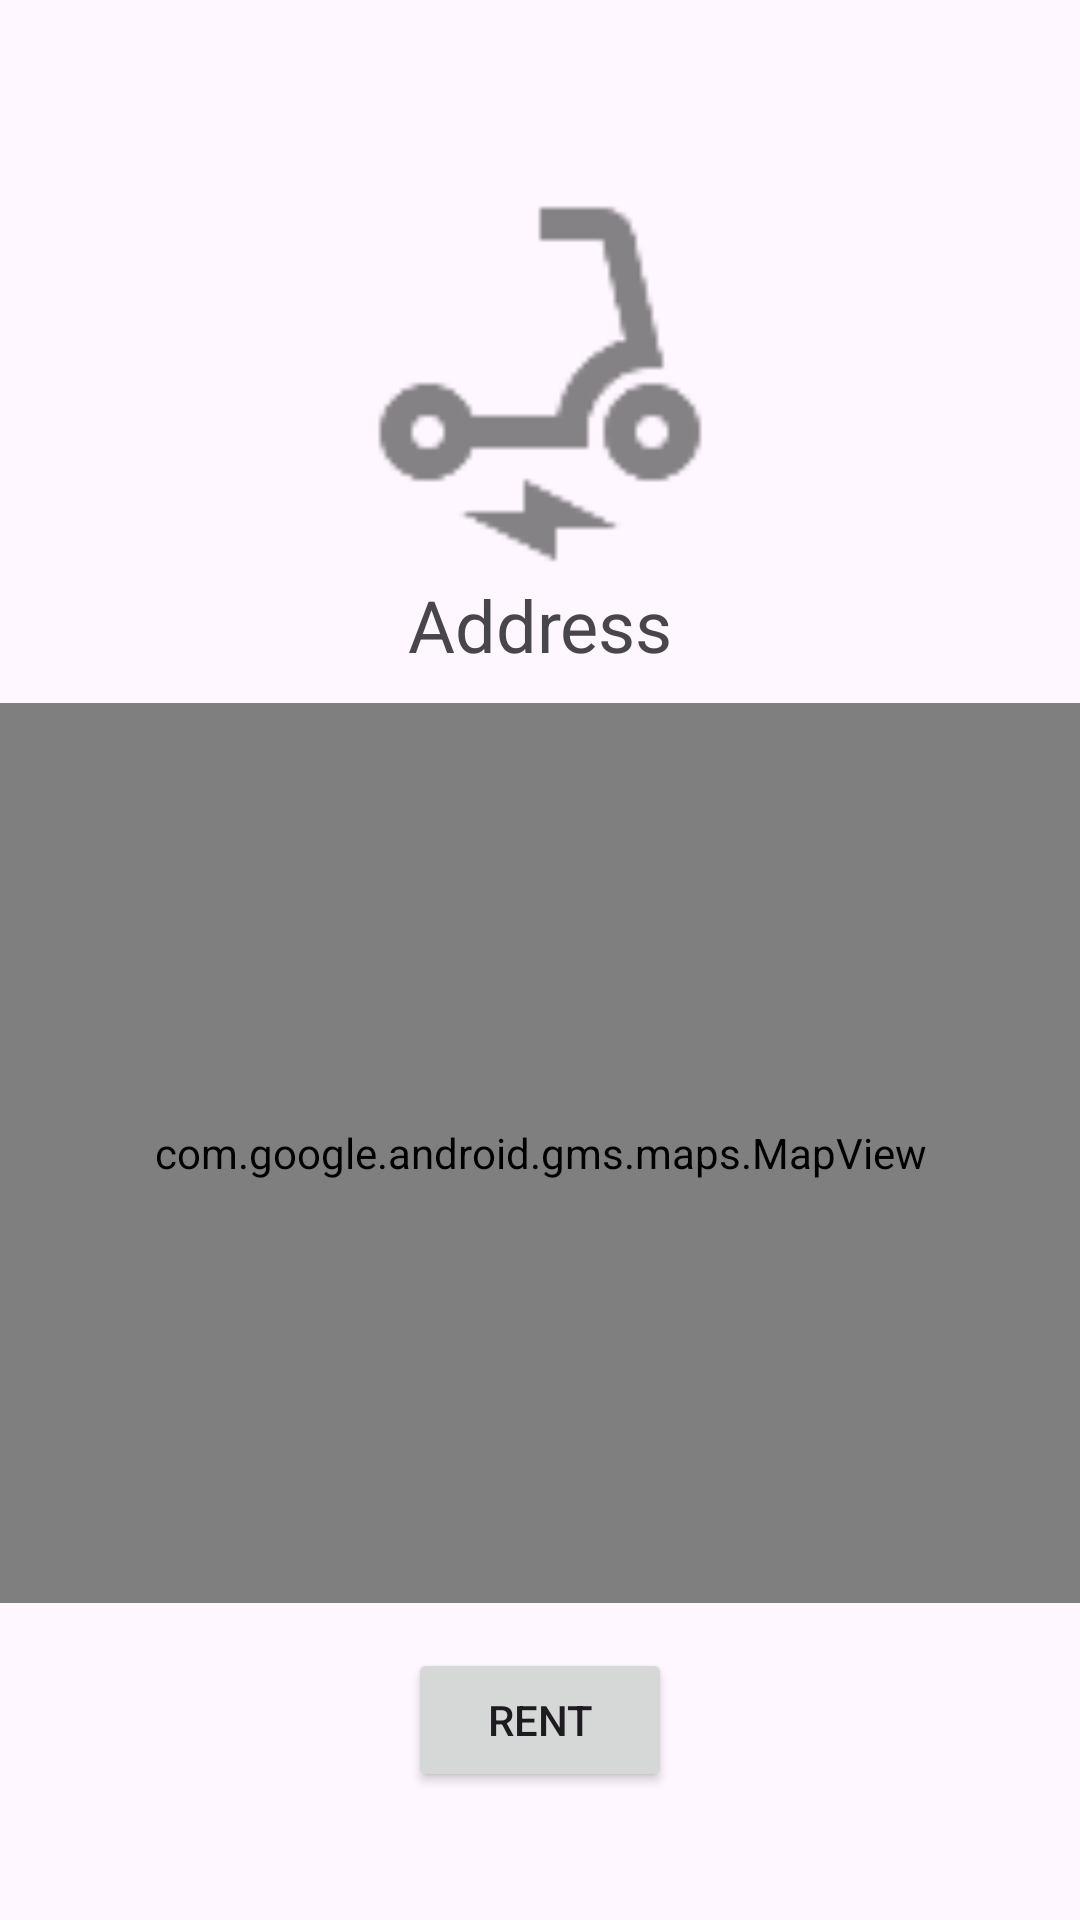

This screen was rendered from an Android layout file. Write that file and the resources it references.
<!-- AndroidManifest.xml: application theme Theme.EscooterRental -->
<!-- res/layout/activity_scooter_detail.xml -->
<?xml version="1.0" encoding="utf-8"?>
<androidx.coordinatorlayout.widget.CoordinatorLayout xmlns:android="http://schemas.android.com/apk/res/android"
    xmlns:app="http://schemas.android.com/apk/res-auto"
    xmlns:tools="http://schemas.android.com/tools"
    android:layout_width="match_parent"
    android:layout_height="match_parent"
    android:fitsSystemWindows="true"
    tools:context=".ScooterDetailActivity">

    <com.google.android.material.appbar.AppBarLayout
        android:layout_width="match_parent"
        android:layout_height="wrap_content"
        android:fitsSystemWindows="true">

        <com.google.android.material.appbar.MaterialToolbar
            android:id="@+id/toolbar_scooter_detail"
            android:layout_width="match_parent"
            android:layout_height="?attr/actionBarSize" />

    </com.google.android.material.appbar.AppBarLayout>

    <LinearLayout
        android:id="@+id/linearLayout"
        android:layout_width="match_parent"
        android:layout_height="wrap_content"
        android:orientation="vertical"
        app:layout_behavior="@string/appbar_scrolling_view_behavior">

        <ImageView
            android:id="@+id/imageViewIcon"
            android:layout_width="match_parent"
            android:layout_height="128dp"
            android:src="@drawable/ic_scooter" />

        <TextView
            android:id="@+id/textViewLocation"
            android:layout_width="match_parent"
            android:layout_height="wrap_content"
            android:gravity="center"
            android:paddingBottom="10dp"
            android:text="Address"
            android:textSize="24sp" />

        <com.google.android.gms.maps.MapView
            android:id="@+id/mapViewDetail"
            android:layout_width="match_parent"
            android:layout_height="300dp" />

        <Button
            android:id="@+id/buttonRent"
            android:layout_width="wrap_content"
            android:layout_height="wrap_content"
            android:layout_gravity="center_horizontal"
            android:layout_marginTop="15dp"
            android:text="@string/scooter_detail_button_rent" />

    </LinearLayout>
</androidx.coordinatorlayout.widget.CoordinatorLayout>
<!-- resources referenced by this layout -->
<resources>
  <!-- drawable ic_scooter (drawable) -->
  <vector android:height="128dp" android:tint="#000000"
      android:viewportHeight="24" android:viewportWidth="24"
      android:width="128dp" xmlns:android="http://schemas.android.com/apk/res/android">
      <path android:fillColor="@android:color/white" android:pathData="M7.82,16H15v-1c0,-2.21 1.79,-4 4,-4h0.74l-1.9,-8.44C17.63,1.65 16.82,1 15.89,1H12v2h3.89l1.4,6.25c0,0 -0.01,0 -0.01,0c-2.16,0.65 -3.81,2.48 -4.19,4.75H7.82c-0.48,-1.34 -1.86,-2.24 -3.42,-1.94c-1.18,0.23 -2.13,1.2 -2.35,2.38C1.7,16.34 3.16,18 5,18C6.3,18 7.4,17.16 7.82,16zM5,16c-0.55,0 -1,-0.45 -1,-1s0.45,-1 1,-1s1,0.45 1,1S5.55,16 5,16z"/>
      <path android:fillColor="@android:color/white" android:pathData="M19,12c-1.66,0 -3,1.34 -3,3s1.34,3 3,3s3,-1.34 3,-3S20.66,12 19,12zM19,16c-0.55,0 -1,-0.45 -1,-1s0.45,-1 1,-1s1,0.45 1,1S19.55,16 19,16z"/>
      <path android:fillColor="@android:color/white" android:pathData="M11,20l-4,0l6,3l0,-2l4,0l-6,-3z"/>
  </vector>
  <string name="scooter_detail_button_rent">Rent</string>
  <style name="Theme.EscooterRental" parent="Base.Theme.EscooterRental" />
  <style name="Base.Theme.EscooterRental" parent="Theme.Material3.DayNight.NoActionBar">
          
          
      </style>
</resources>
